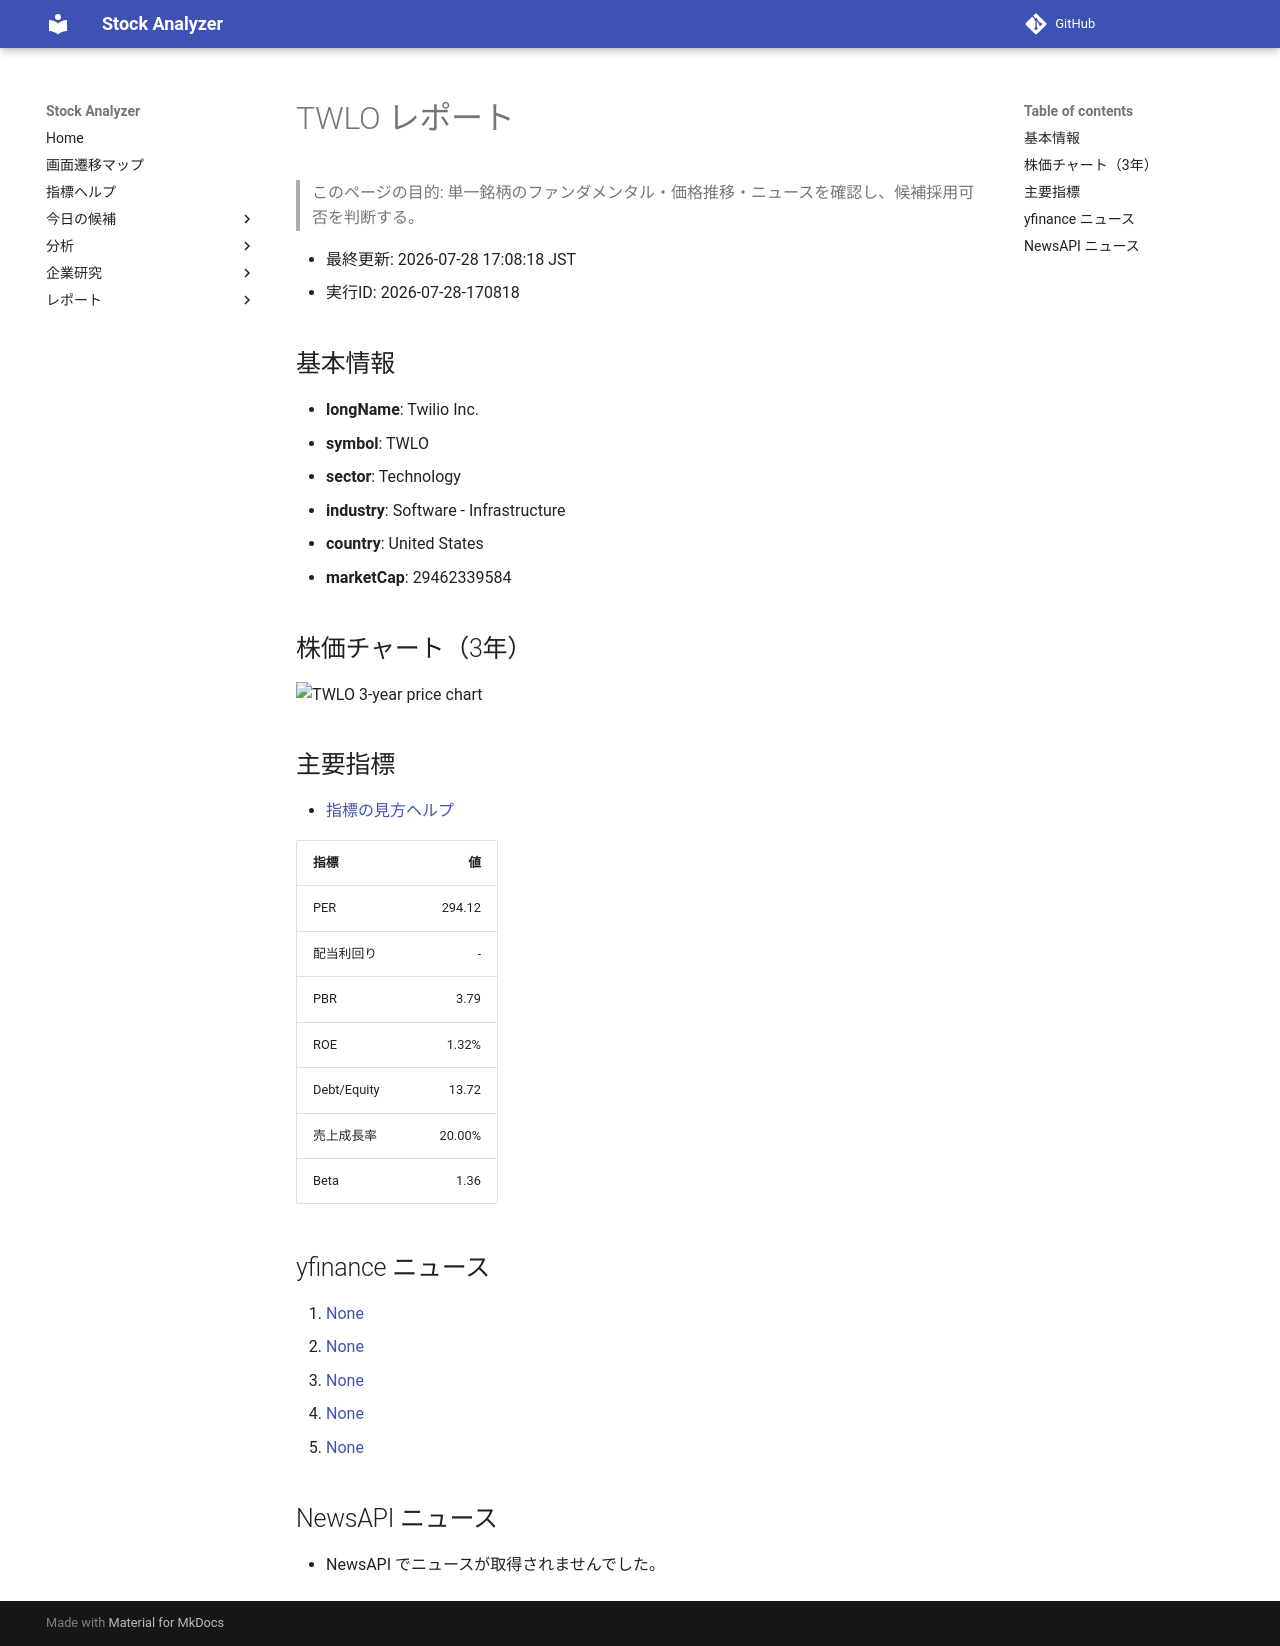

repository: Yumi-note/Making-APP · page: reports/2026-07-28/170818/TWLO/index.html · generator: mkdocs

# TWLO レポート

> このページの目的: 単一銘柄のファンダメンタル・価格推移・ニュースを確認し、候補採用可否を判断する。

- 最終更新: 2026-07-28 17:08:18 JST
- 実行ID: 2026-07-28-170818

## 基本情報

- **longName**: Twilio Inc.
- **symbol**: TWLO
- **sector**: Technology
- **industry**: Software - Infrastructure
- **country**: United States
- **marketCap**: 29462339584

## 株価チャート（3年）

![TWLO 3-year price chart](TWLO_3y.png)

## 主要指標

- [指標の見方ヘルプ](../../../../indicators.md)

| 指標 | 値 |
|---|---:|
| PER | 294.12 |
| 配当利回り | - |
| PBR | 3.79 |
| ROE | 1.32% |
| Debt/Equity | 13.72 |
| 売上成長率 | 20.00% |
| Beta | 1.36 |

## yfinance ニュース

1. [None](None)
2. [None](None)
3. [None](None)
4. [None](None)
5. [None](None)

## NewsAPI ニュース

- NewsAPI でニュースが取得されませんでした。
